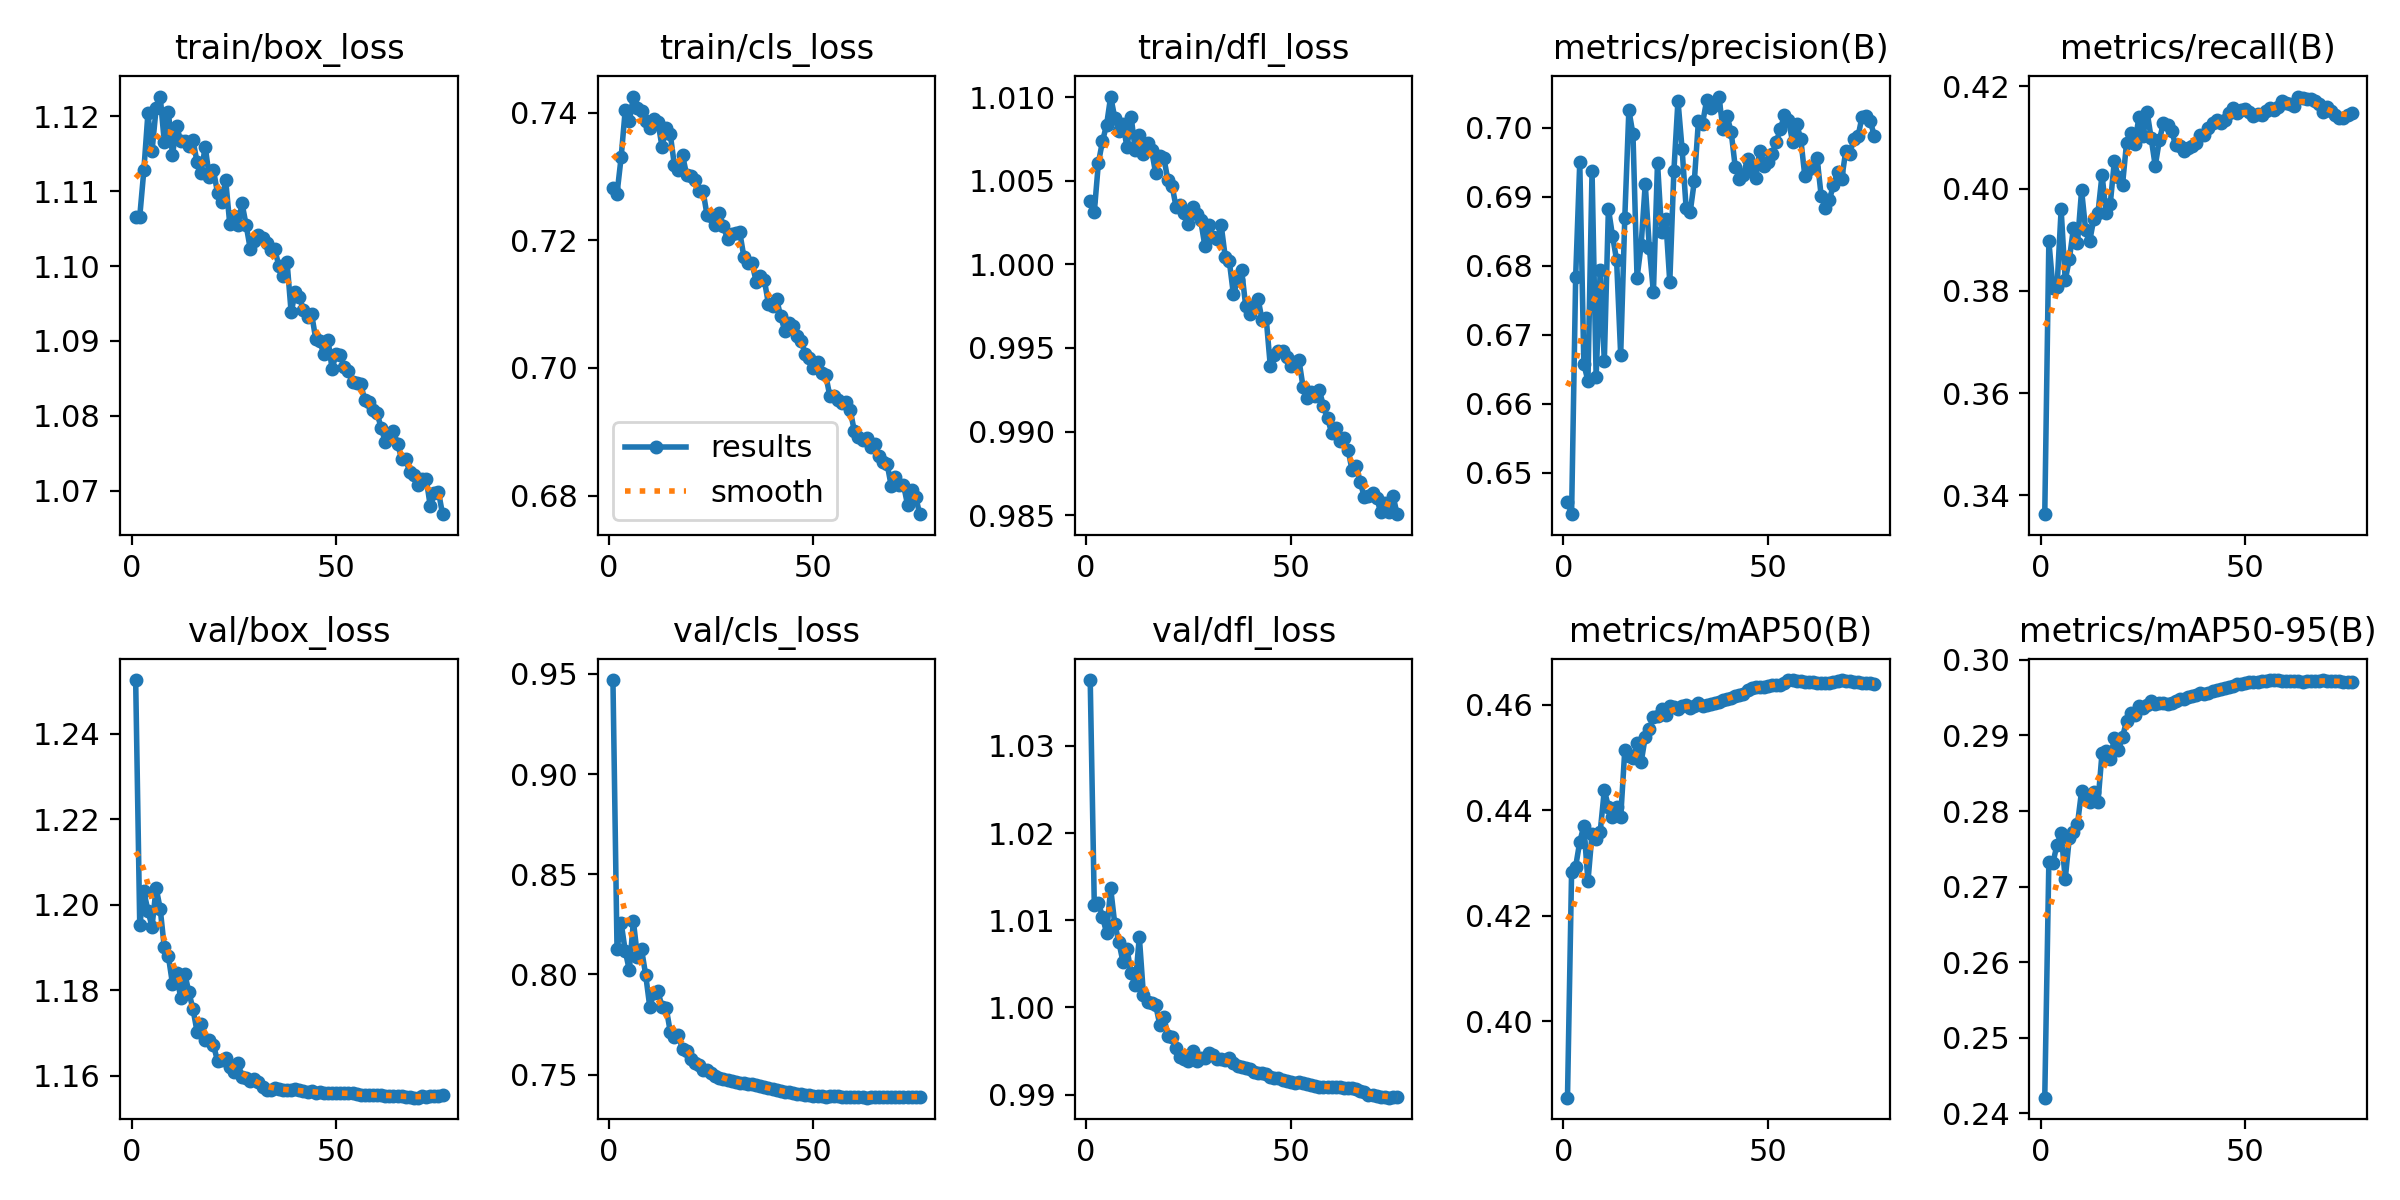

The data file committed next to this chart (first rows):
epoch, time, train/box_loss, train/cls_loss, train/dfl_loss, metrics/precision(B), metrics/recall(B), metrics/mAP50(B), metrics/mAP50-95(B), val/box_loss, val/cls_loss, val/dfl_loss, lr/pg0, lr/pg1, lr/pg2
1, 240.5, 1.107, 0.7282, 1.004, 0.6458, 0.3363, 0.3855, 0.2421, 1.253, 0.9469, 1.038, 0.06707, 0.0003327, 0.0003327
2, 481.4, 1.107, 0.7273, 1.003, 0.644, 0.3898, 0.4283, 0.2733, 1.195, 0.8125, 1.012, 0.03407, 0.0006659, 0.0006659
3, 721.9, 1.113, 0.733, 1.006, 0.6784, 0.3806, 0.4293, 0.2732, 1.203, 0.8258, 1.012, 0.001066, 0.0009989, 0.0009989
4, 962.1, 1.12, 0.7404, 1.007, 0.695, 0.3808, 0.434, 0.2755, 1.199, 0.8118, 1.01, 0.000999, 0.000999, 0.000999
5, 1202, 1.115, 0.7386, 1.008, 0.6657, 0.3959, 0.437, 0.2771, 1.195, 0.8022, 1.009, 0.0009983, 0.0009983, 0.0009983
6, 1442, 1.121, 0.7425, 1.01, 0.6633, 0.3821, 0.4265, 0.271, 1.204, 0.8266, 1.014, 0.0009973, 0.0009973, 0.0009973
7, 1682, 1.123, 0.7407, 1.009, 0.6937, 0.3862, 0.4355, 0.2765, 1.199, 0.8087, 1.01, 0.0009961, 0.0009961, 0.0009961
8, 1923, 1.117, 0.7403, 1.008, 0.6639, 0.3922, 0.4346, 0.2772, 1.19, 0.8125, 1.008, 0.0009947, 0.0009947, 0.0009947
9, 2163, 1.121, 0.7387, 1.008, 0.6794, 0.3894, 0.4359, 0.2783, 1.188, 0.7998, 1.005, 0.0009931, 0.0009931, 0.0009931
10, 2403, 1.115, 0.7375, 1.007, 0.6662, 0.3997, 0.4438, 0.2827, 1.181, 0.7839, 1.007, 0.0009912, 0.0009912, 0.0009912
11, 2644, 1.119, 0.7391, 1.009, 0.6883, 0.3919, 0.4407, 0.2819, 1.184, 0.7906, 1.004, 0.0009892, 0.0009892, 0.0009892
12, 2884, 1.117, 0.7385, 1.007, 0.6843, 0.3898, 0.4387, 0.2812, 1.178, 0.7915, 1.003, 0.0009869, 0.0009869, 0.0009869
13, 3124, 1.117, 0.7346, 1.008, 0.6808, 0.3941, 0.4405, 0.2825, 1.184, 0.7838, 1.008, 0.0009844, 0.0009844, 0.0009844
14, 3365, 1.116, 0.7375, 1.007, 0.6671, 0.3953, 0.4386, 0.2812, 1.18, 0.7834, 1.001, 0.0009818, 0.0009818, 0.0009818
15, 3605, 1.117, 0.7367, 1.007, 0.6869, 0.4027, 0.4513, 0.2877, 1.176, 0.7715, 1.001, 0.0009789, 0.0009789, 0.0009789
16, 3846, 1.114, 0.7318, 1.007, 0.7026, 0.3952, 0.4502, 0.288, 1.17, 0.7686, 1.001, 0.0009758, 0.0009758, 0.0009758
17, 4086, 1.113, 0.731, 1.005, 0.6991, 0.397, 0.4499, 0.2869, 1.172, 0.7695, 1, 0.0009725, 0.0009725, 0.0009725
18, 4327, 1.116, 0.7334, 1.006, 0.6783, 0.4053, 0.4527, 0.2896, 1.168, 0.7627, 0.998, 0.000969, 0.000969, 0.000969
19, 4569, 1.112, 0.7303, 1.006, 0.683, 0.4022, 0.4491, 0.288, 1.168, 0.762, 0.9989, 0.0009652, 0.0009652, 0.0009652
20, 4810, 1.113, 0.7301, 1.005, 0.6919, 0.4008, 0.4538, 0.2898, 1.167, 0.7575, 0.9967, 0.0009613, 0.0009613, 0.0009613
21, 5051, 1.11, 0.7295, 1.005, 0.6826, 0.409, 0.4553, 0.2919, 1.163, 0.7559, 0.9966, 0.0009572, 0.0009572, 0.0009572
22, 5293, 1.109, 0.7277, 1.003, 0.6762, 0.4108, 0.4577, 0.293, 1.164, 0.7549, 0.9953, 0.0009529, 0.0009529, 0.0009529
23, 5534, 1.111, 0.7278, 1.004, 0.6949, 0.4088, 0.4578, 0.2928, 1.164, 0.7522, 0.9943, 0.0009484, 0.0009484, 0.0009484
24, 5776, 1.106, 0.7239, 1.003, 0.6849, 0.4139, 0.4593, 0.2938, 1.162, 0.7523, 0.9941, 0.0009437, 0.0009437, 0.0009437
25, 6018, 1.107, 0.7238, 1.002, 0.6868, 0.4102, 0.458, 0.2936, 1.161, 0.751, 0.9938, 0.0009388, 0.0009388, 0.0009388
26, 6260, 1.105, 0.7224, 1.003, 0.6776, 0.4151, 0.4597, 0.294, 1.163, 0.7493, 0.995, 0.0009337, 0.0009337, 0.0009337
27, 6501, 1.108, 0.7243, 1.003, 0.6937, 0.4099, 0.4596, 0.2945, 1.16, 0.7481, 0.9939, 0.0009284, 0.0009284, 0.0009284
28, 6743, 1.105, 0.7222, 1.003, 0.7039, 0.4045, 0.4592, 0.2941, 1.16, 0.7476, 0.9942, 0.0009229, 0.0009229, 0.0009229
29, 6986, 1.102, 0.7202, 1.001, 0.697, 0.4094, 0.4597, 0.2943, 1.159, 0.7473, 0.9942, 0.0009173, 0.0009173, 0.0009173
30, 7227, 1.103, 0.721, 1.002, 0.6883, 0.4129, 0.4599, 0.2942, 1.159, 0.7468, 0.9947, 0.0009115, 0.0009115, 0.0009115
31, 7469, 1.104, 0.7212, 1.002, 0.6878, 0.4125, 0.4594, 0.2941, 1.158, 0.7465, 0.9946, 0.0009055, 0.0009055, 0.0009055
32, 7711, 1.104, 0.7212, 1.002, 0.6923, 0.4113, 0.4597, 0.2943, 1.157, 0.746, 0.9941, 0.0008993, 0.0008993, 0.0008993
33, 7954, 1.103, 0.7174, 1.002, 0.701, 0.4085, 0.4602, 0.2946, 1.157, 0.7456, 0.994, 0.0008929, 0.0008929, 0.0008929
34, 8196, 1.102, 0.7164, 1, 0.7006, 0.4083, 0.4598, 0.2948, 1.157, 0.7454, 0.994, 0.0008864, 0.0008864, 0.0008864
35, 8438, 1.102, 0.7164, 1, 0.704, 0.4073, 0.4598, 0.2948, 1.157, 0.7452, 0.9942, 0.0008797, 0.0008797, 0.0008797
36, 8681, 1.1, 0.7135, 0.9982, 0.7029, 0.4079, 0.4601, 0.2952, 1.157, 0.7448, 0.9936, 0.0008729, 0.0008729, 0.0008729
37, 8924, 1.099, 0.7144, 0.9991, 0.7033, 0.4084, 0.4603, 0.2952, 1.157, 0.7442, 0.9933, 0.0008658, 0.0008658, 0.0008658
38, 9166, 1.101, 0.7137, 0.9997, 0.7045, 0.4089, 0.4605, 0.2954, 1.157, 0.7438, 0.9931, 0.0008587, 0.0008587, 0.0008587
39, 9409, 1.094, 0.7101, 0.9975, 0.6998, 0.4106, 0.4608, 0.2956, 1.157, 0.7433, 0.993, 0.0008513, 0.0008513, 0.0008513
40, 9650, 1.097, 0.7096, 0.997, 0.7017, 0.4105, 0.461, 0.2955, 1.157, 0.7428, 0.9929, 0.0008439, 0.0008439, 0.0008439
41, 9892, 1.096, 0.7107, 0.9976, 0.6994, 0.4118, 0.4613, 0.2956, 1.157, 0.7425, 0.9927, 0.0008362, 0.0008362, 0.0008362
42, 10133, 1.094, 0.7081, 0.998, 0.6943, 0.4128, 0.4616, 0.2958, 1.156, 0.7417, 0.9925, 0.0008284, 0.0008284, 0.0008284
43, 10374, 1.093, 0.7058, 0.9967, 0.6926, 0.4133, 0.4618, 0.2959, 1.156, 0.7412, 0.9925, 0.0008205, 0.0008205, 0.0008205
44, 10617, 1.094, 0.7071, 0.9968, 0.6932, 0.4129, 0.4621, 0.2961, 1.156, 0.7411, 0.9923, 0.0008125, 0.0008125, 0.0008125
45, 10859, 1.09, 0.7066, 0.994, 0.6955, 0.4135, 0.4627, 0.2962, 1.156, 0.7408, 0.992, 0.0008043, 0.0008043, 0.0008043
46, 11101, 1.09, 0.7049, 0.9946, 0.6941, 0.4148, 0.4631, 0.2964, 1.156, 0.7403, 0.9919, 0.000796, 0.000796, 0.000796
47, 11343, 1.088, 0.7042, 0.9948, 0.6927, 0.4157, 0.4633, 0.2966, 1.156, 0.7402, 0.9919, 0.0007875, 0.0007875, 0.0007875
48, 11584, 1.09, 0.7022, 0.9948, 0.6966, 0.4148, 0.4634, 0.2968, 1.156, 0.7399, 0.9917, 0.0007789, 0.0007789, 0.0007789
49, 11826, 1.086, 0.7016, 0.9945, 0.6944, 0.4153, 0.4633, 0.2968, 1.156, 0.7398, 0.9916, 0.0007702, 0.0007702, 0.0007702
50, 12067, 1.088, 0.7001, 0.994, 0.6951, 0.4157, 0.4636, 0.2969, 1.156, 0.7396, 0.9915, 0.0007614, 0.0007614, 0.0007614
51, 12309, 1.088, 0.701, 0.9941, 0.6962, 0.415, 0.4637, 0.297, 1.156, 0.7394, 0.9914, 0.0007525, 0.0007525, 0.0007525
52, 12550, 1.087, 0.6992, 0.9943, 0.6979, 0.4141, 0.4638, 0.2971, 1.156, 0.7391, 0.9914, 0.0007435, 0.0007435, 0.0007435
53, 12792, 1.086, 0.6989, 0.9927, 0.6998, 0.4145, 0.4638, 0.2971, 1.156, 0.7391, 0.9913, 0.0007343, 0.0007343, 0.0007343
54, 13034, 1.084, 0.6956, 0.992, 0.7018, 0.4144, 0.4642, 0.2972, 1.156, 0.7391, 0.9913, 0.0007251, 0.0007251, 0.0007251
55, 13275, 1.084, 0.6956, 0.9924, 0.7011, 0.4151, 0.4646, 0.2972, 1.156, 0.7391, 0.9911, 0.0007158, 0.0007158, 0.0007158
56, 13516, 1.084, 0.695, 0.9921, 0.698, 0.4158, 0.4647, 0.2973, 1.156, 0.7391, 0.991, 0.0007063, 0.0007063, 0.0007063
57, 13758, 1.082, 0.6945, 0.9925, 0.7005, 0.4155, 0.4646, 0.2973, 1.155, 0.7388, 0.9909, 0.0006968, 0.0006968, 0.0006968
58, 14000, 1.082, 0.6947, 0.9915, 0.6984, 0.416, 0.4645, 0.2973, 1.155, 0.7388, 0.9909, 0.0006872, 0.0006872, 0.0006872
59, 14242, 1.081, 0.6934, 0.9908, 0.693, 0.4172, 0.4643, 0.2972, 1.155, 0.7388, 0.9908, 0.0006775, 0.0006775, 0.0006775
60, 14483, 1.08, 0.6901, 0.9899, 0.694, 0.4168, 0.4642, 0.2972, 1.156, 0.7388, 0.9909, 0.0006678, 0.0006678, 0.0006678
... 16 more rows
